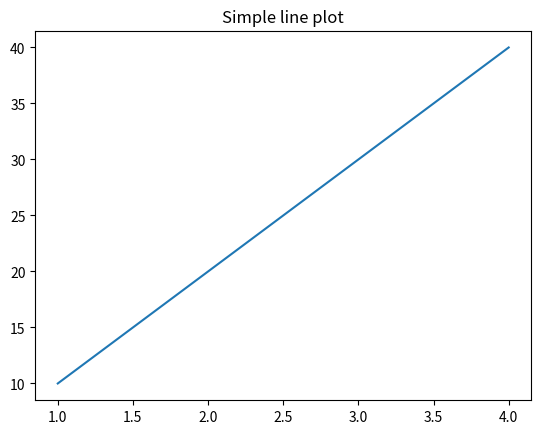

Generate this figure with matplotlib: (Note: this script raises an exception after producing the figure.)
import matplotlib.pyplot as plt
x=[1,2,3,4]
y=[10,20,30,40]
plt.plot(x,y)
plt.title("Simple line plot")
plt.plot(x,y,linestyle="__",color="r",marker=0,label="Data line")
plt.xlabel("X-AXIS")
plt.ylabel("Y-AXIS")
plt.legend()
plt.grid()
plt.show()
